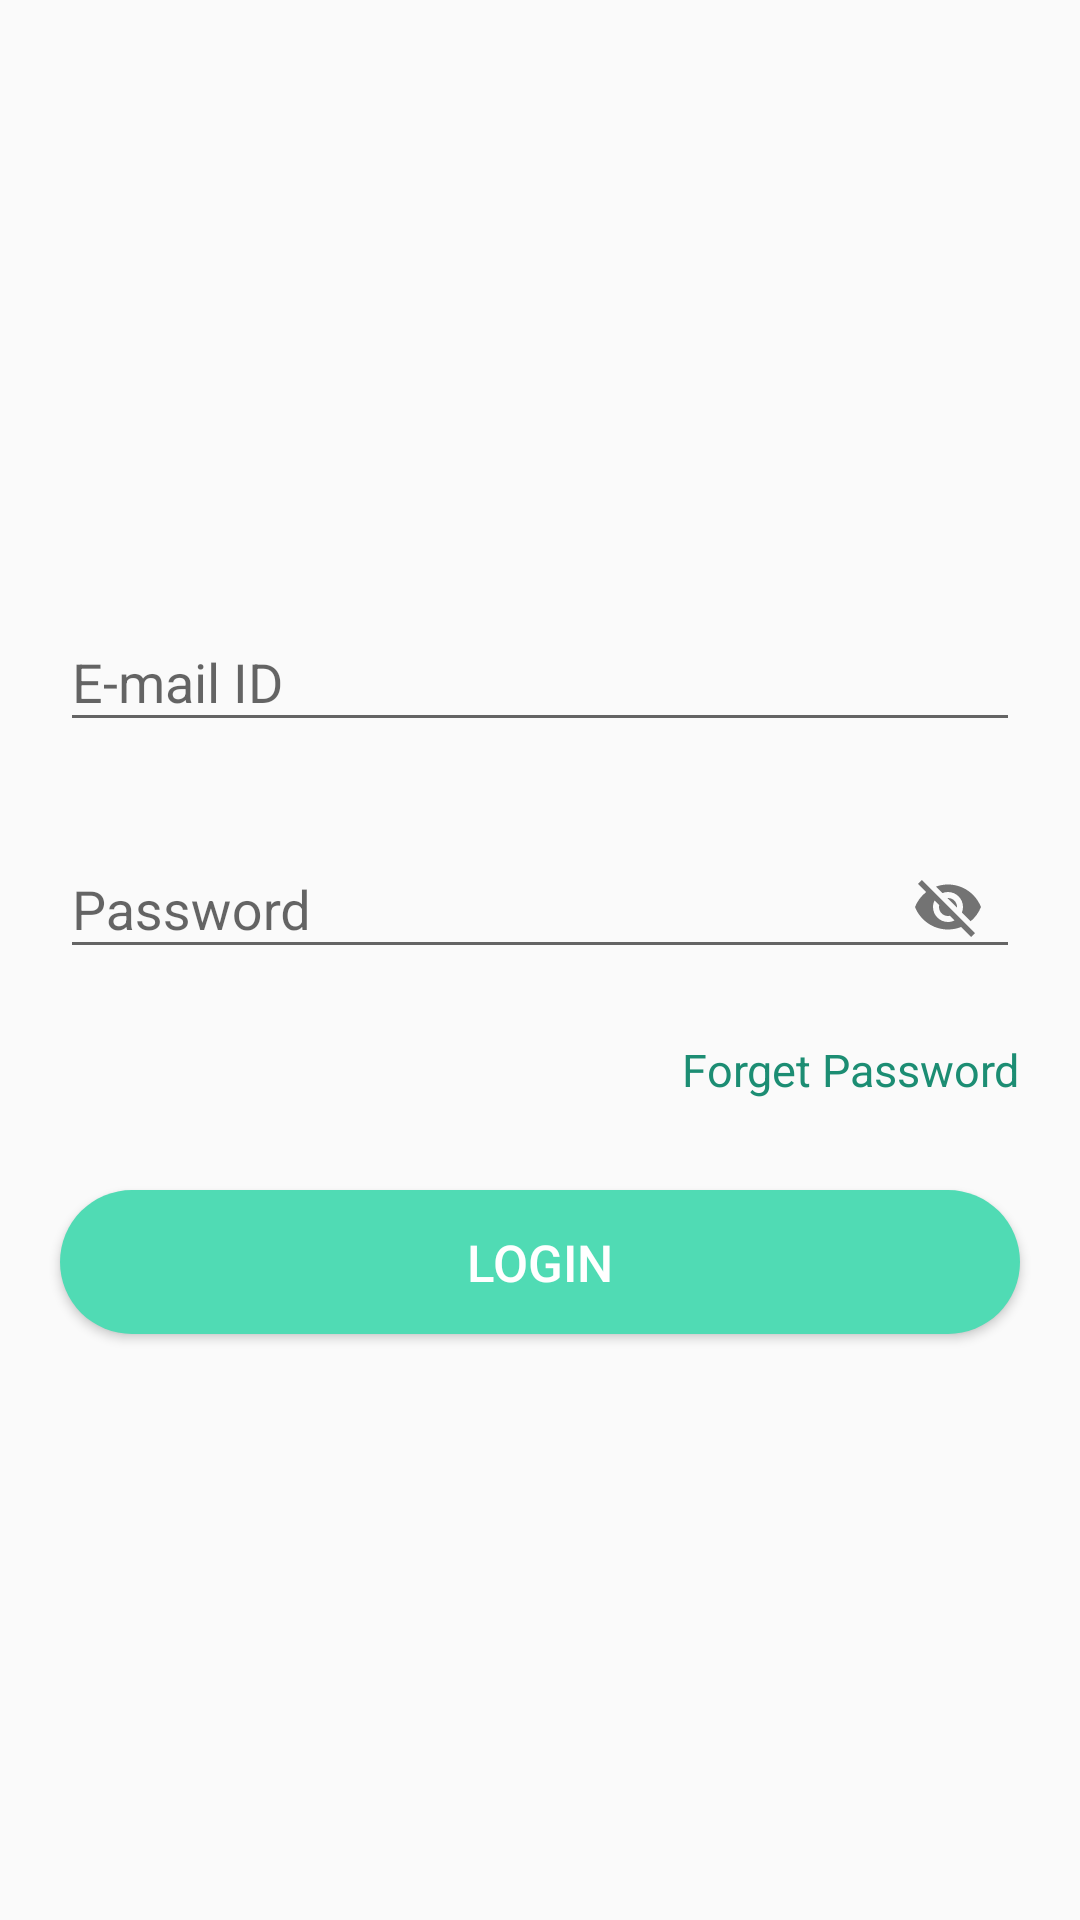

The Android layout XML behind this screen, and the referenced resources:
<!-- AndroidManifest.xml: application theme Theme.CovidCare -->
<!-- res/layout/fragment_login_fragement.xml -->
<?xml version="1.0" encoding="utf-8"?>
<LinearLayout xmlns:android="http://schemas.android.com/apk/res/android"
    xmlns:tools="http://schemas.android.com/tools"
    android:layout_width="match_parent"
    android:layout_height="match_parent"
    xmlns:app="http://schemas.android.com/apk/res-auto"
    tools:context=".LoginFragement"
    android:orientation="vertical"
    android:gravity="center">
<com.google.android.material.textfield.TextInputLayout
    android:layout_width="match_parent"
    android:layout_height="wrap_content"
    android:layout_marginBottom="20dp">
    <EditText
        android:id="@+id/loginEmail"
        android:layout_width="match_parent"
        android:layout_height="wrap_content"
        android:hint="E-mail ID"
        android:layout_marginRight="20dp"
        android:layout_marginLeft="20dp"
        />
</com.google.android.material.textfield.TextInputLayout>
    <com.google.android.material.textfield.TextInputLayout
        android:layout_width="match_parent"
        android:layout_height="wrap_content"
        android:layout_marginBottom="20dp"
        app:passwordToggleEnabled="true">
        <EditText
            android:id="@+id/loginPassword"
            android:layout_width="match_parent"
            android:layout_height="wrap_content"
            android:hint="Password"
            android:layout_marginRight="20dp"
            android:layout_marginLeft="20dp"
            />
    </com.google.android.material.textfield.TextInputLayout>
<LinearLayout
    android:layout_width="match_parent"
    android:layout_height="wrap_content"
    android:gravity="end">
    <TextView
        android:id="@+id/forgetPassword"
        android:layout_width="wrap_content"
        android:layout_height="wrap_content"
        android:text="Forget Password"
        android:textSize="15sp"
        android:textColor="#1C8D73"
        android:layout_marginRight="20dp"/>
</LinearLayout>

    <Button
        android:layout_width="match_parent"
        android:layout_height="wrap_content"
        android:text="Login"
        android:textSize="17sp"
        android:elevation="10dp"
        android:layout_marginLeft="20dp"
        android:layout_marginRight="20dp"
        android:layout_marginTop="30sp"
        android:textColor="@color/white"
        android:background="@drawable/button_round"/>
</LinearLayout>
<!-- resources referenced by this layout -->
<resources>
  <color name="white">#FFFFFFFF</color>
  <!-- drawable button_round (drawable) -->
  <?xml version="1.0" encoding="utf-8"?>
  <shape xmlns:android="http://schemas.android.com/apk/res/android">
  <solid android:color="#50DBB4"/>
      <corners android:radius="50dp"/>
  </shape>
  <style name="Theme.CovidCare" parent="Theme.AppCompat.DayNight.NoActionBar">
          
          <item name="colorPrimary">@color/purple_500</item>
          <item name="colorPrimaryVariant">@color/purple_700</item>
          <item name="colorOnPrimary">@color/white</item>
          
          <item name="colorSecondary">@color/teal_200</item>
          <item name="colorSecondaryVariant">@color/teal_700</item>
          <item name="colorOnSecondary">@color/black</item>
          
          <item name="android:statusBarColor" tools:targetApi="l">?attr/colorPrimaryVariant</item>
          
      </style>
  <color name="purple_500">#FF6200EE</color>
  <color name="purple_700">#1C8D73</color>
  <color name="teal_200">#FF03DAC5</color>
  <color name="teal_700">#FF018786</color>
  <color name="black">#FF000000</color>
</resources>
